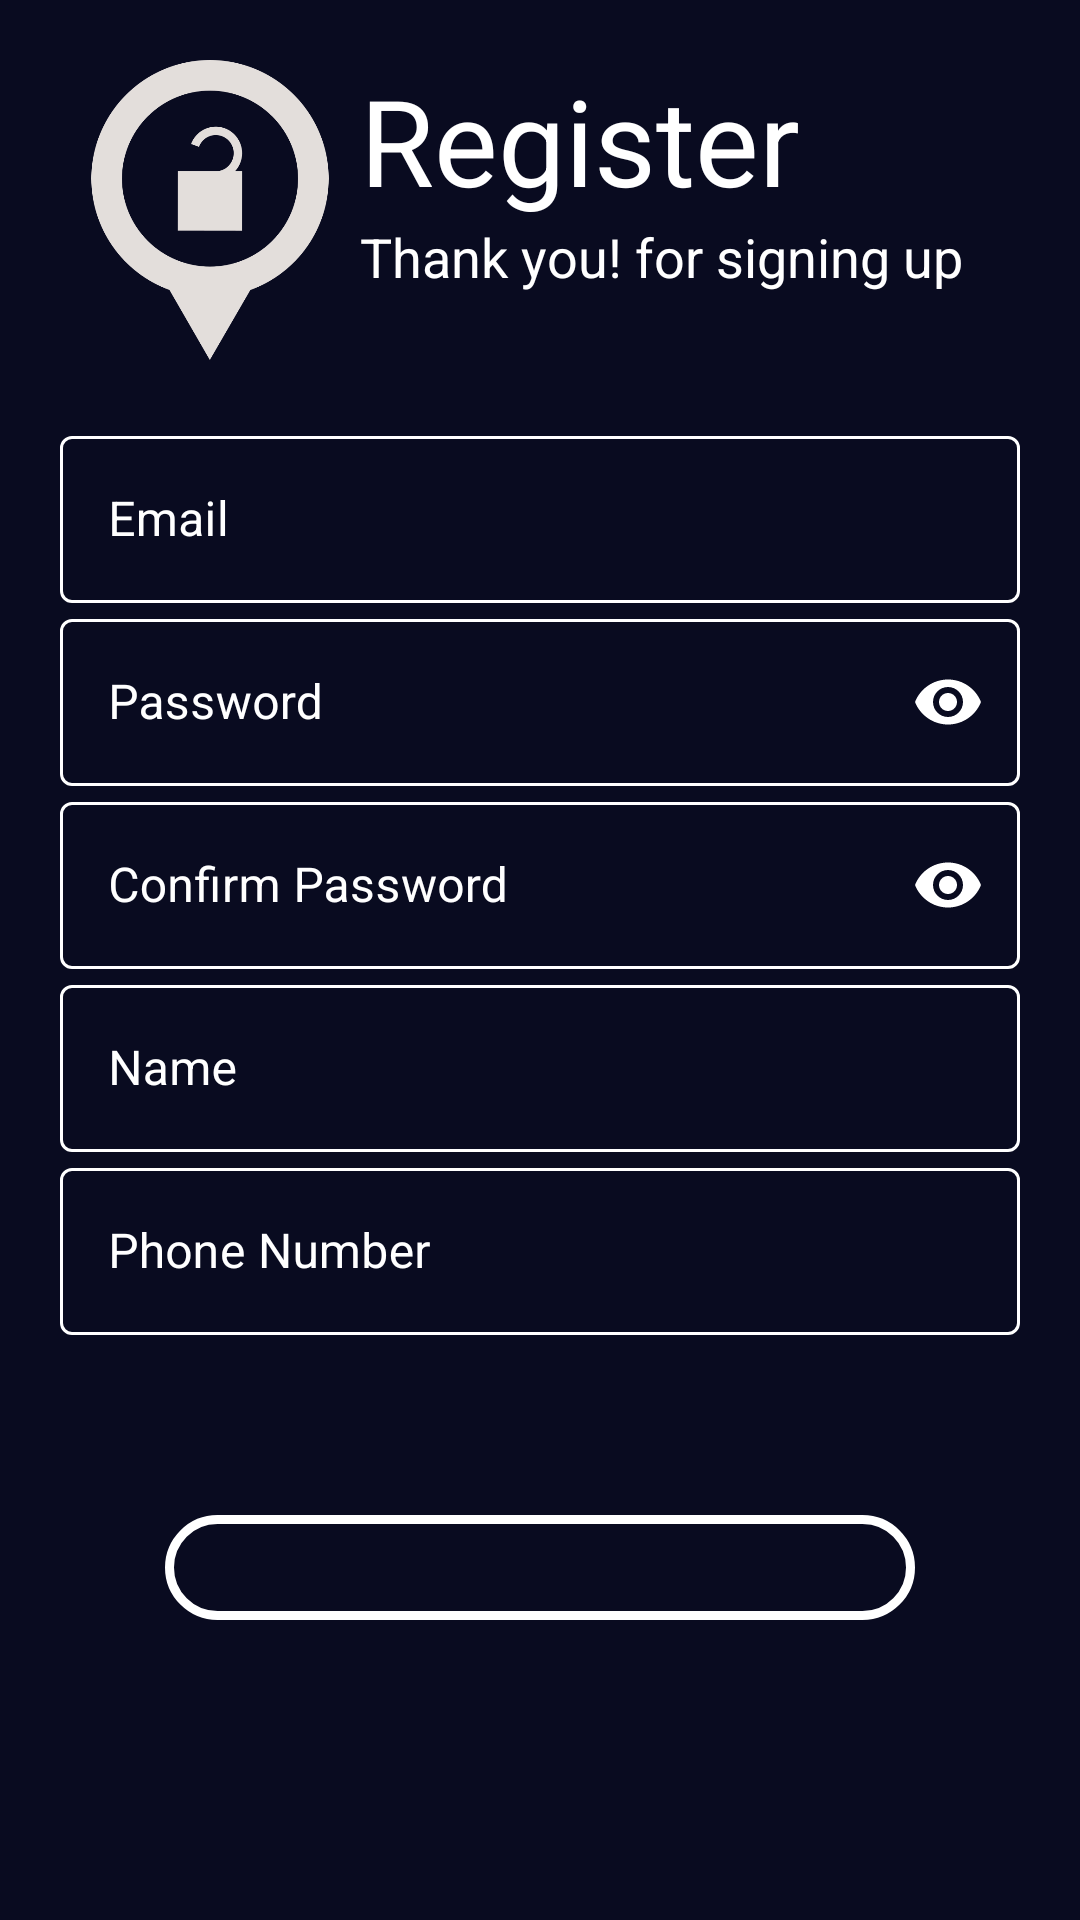

Here is an Android app screen rendered from its layout file. Give the layout XML and the strings, colors and styles it references.
<!-- AndroidManifest.xml: application theme Theme.MyVideoPlayer -->
<!-- res/layout/activity_register.xml -->
<?xml version="1.0" encoding="utf-8"?>
<LinearLayout xmlns:android="http://schemas.android.com/apk/res/android"
    xmlns:app="http://schemas.android.com/apk/res-auto"
    xmlns:tools="http://schemas.android.com/tools"
    android:layout_width="match_parent"
    android:layout_height="match_parent"
    android:background="@color/basic_color"
    android:orientation="vertical"
    android:padding="20dp"
    tools:context=".RegisterActivity">

    <LinearLayout
        android:layout_width="wrap_content"
        android:layout_height="wrap_content"
        android:orientation="horizontal">

        <ImageView
            android:id="@+id/logo_image"
            android:layout_width="100dp"
            android:layout_height="100dp"
            android:src="@drawable/allow_access_image" />

        <LinearLayout
            android:layout_width="wrap_content"
            android:layout_height="wrap_content"
            android:orientation="vertical">

            <TextView
                android:id="@+id/logo_name"
                android:layout_width="wrap_content"
                android:layout_height="wrap_content"
                android:text="Register"
                android:textColor="#FFFFFF"
                android:textSize="40sp"
                android:transitionName="logo_text" />

            <TextView
                android:id="@+id/slogan_name"
                android:layout_width="wrap_content"
                android:layout_height="wrap_content"
                android:text="Thank you! for signing up"
                android:textColor="@color/white"
                android:textSize="18sp" />
        </LinearLayout>
    </LinearLayout>


    <LinearLayout

        android:layout_width="match_parent"
        android:layout_height="wrap_content"
        android:layout_marginTop="20dp"
        android:layout_marginBottom="20dp"
        android:orientation="vertical">

        <com.google.android.material.textfield.TextInputLayout

            android:id="@+id/email_reg"
            style="@style/Widget.MaterialComponents.TextInputLayout.OutlinedBox"
            android:layout_width="match_parent"
            android:layout_height="wrap_content"
            android:hint="Email"
            android:textColorHint="@color/white"
            app:boxStrokeColor="@color/white"
            app:hintTextColor="@color/white">

            <com.google.android.material.textfield.TextInputEditText
                android:layout_width="match_parent"
                android:layout_height="wrap_content"
                android:textColor="@color/white" />

        </com.google.android.material.textfield.TextInputLayout>

        <com.google.android.material.textfield.TextInputLayout

            android:id="@+id/password_reg"
            style="@style/Widget.MaterialComponents.TextInputLayout.OutlinedBox"
            android:layout_width="match_parent"
            android:layout_height="wrap_content"
            android:hint="Password"
            android:textColorHint="@color/white"
            app:boxStrokeColor="@color/white"
            app:hintTextColor="@color/white"
            app:passwordToggleEnabled="true"
            app:passwordToggleTint="@color/white">

            <com.google.android.material.textfield.TextInputEditText
                android:layout_width="match_parent"
                android:layout_height="wrap_content"
                android:inputType="textPassword"
                android:textColor="@color/white" />

        </com.google.android.material.textfield.TextInputLayout>

        <com.google.android.material.textfield.TextInputLayout

            android:id="@+id/confirm_reg"
            style="@style/Widget.MaterialComponents.TextInputLayout.OutlinedBox"
            android:layout_width="match_parent"
            android:layout_height="wrap_content"
            android:hint="Confirm Password"
            android:textColorHint="@color/white"
            app:boxStrokeColor="@color/white"
            app:hintTextColor="@color/white"
            app:passwordToggleEnabled="true"
            app:passwordToggleTint="@color/white">

            <com.google.android.material.textfield.TextInputEditText
                android:layout_width="match_parent"
                android:layout_height="wrap_content"
                android:inputType="textPassword"
                android:textColor="@color/white" />

        </com.google.android.material.textfield.TextInputLayout>

        <com.google.android.material.textfield.TextInputLayout

            android:id="@+id/name_reg"
            style="@style/Widget.MaterialComponents.TextInputLayout.OutlinedBox"
            android:layout_width="match_parent"
            android:layout_height="wrap_content"
            android:hint="Name"
            android:textColorHint="@color/white"
            app:boxStrokeColor="@color/white"
            app:hintTextColor="@color/white">

            <com.google.android.material.textfield.TextInputEditText
                android:layout_width="match_parent"
                android:layout_height="wrap_content"
                android:textColor="@color/white" />

        </com.google.android.material.textfield.TextInputLayout>

        <com.google.android.material.textfield.TextInputLayout

            android:id="@+id/phone_reg"
            style="@style/Widget.MaterialComponents.TextInputLayout.OutlinedBox"
            android:layout_width="match_parent"
            android:layout_height="wrap_content"
            android:hint="Phone Number"
            android:textColorHint="@color/white"
            app:boxStrokeColor="@color/white"
            app:hintTextColor="@color/white">

            <com.google.android.material.textfield.TextInputEditText
                android:layout_width="match_parent"
                android:layout_height="wrap_content"
                android:textColor="@color/white" />

        </com.google.android.material.textfield.TextInputLayout>

        <android.widget.Button
            android:id="@+id/register_button"
            android:layout_width="250dp"
            android:layout_height="wrap_content"
            android:layout_gravity="center"
            android:layout_marginTop="60dp"
            android:layout_marginBottom="60dp"
            android:background="@drawable/button_design"
            android:backgroundTint="@null"
            android:paddingLeft="20dp"
            android:paddingTop="15dp"
            android:paddingRight="20dp"
            android:paddingBottom="15dp"
            android:text="Register"
            android:textAllCaps="false"
            android:textColor="@drawable/button_text_color"
            android:textSize="17sp" />

        <Button
            android:id="@+id/already_account"
            android:layout_width="match_parent"
            android:layout_height="wrap_content"
            android:layout_gravity="right"
            android:layout_margin="5dp"
            android:background="#00000000"
            android:elevation="0dp"
            android:text="Already have account? Click Here"
            android:textColor="#FFFFFF" />

    </LinearLayout>

</LinearLayout>
<!-- resources referenced by this layout -->
<resources>
  <color name="basic_color">#090B20</color>
  <color name="white">#FFFFFFFF</color>
  <!-- drawable allow_access_image: png bitmap (drawable, 26411 bytes) -->
  <!-- drawable button_design (drawable) -->
  <?xml version="1.0" encoding="utf-8"?>
  <selector xmlns:android="http://schemas.android.com/apk/res/android">
  
      <item android:state_pressed="true" >
          <shape android:shape="rectangle"  >
  
              <corners android:radius="50dp" />
  
              <stroke android:width="3dp"
                  android:color="@color/black" />
  
  
              <gradient android:angle="-90"
                  android:startColor="#FFFFFF"
                  android:endColor="#FFFFFF"  />
          </shape>
      </item>
  
      <item >
          <shape android:shape="rectangle"
  
              >
  
              <corners android:radius="50dp" />
  
              <stroke android:width="3dp"
                  android:color="@color/colorAccent" />
  
              <gradient android:angle="-90"
                  android:startColor="#00000000"
                  android:endColor="#00000000"  />
          </shape>
      </item>
  
  </selector>
  <!-- drawable button_text_color (drawable) -->
  <?xml version="1.0" encoding="utf-8"?>
  <selector
      xmlns:android="http://schemas.android.com/apk/res/android">
      <item
          android:state_pressed="true"
          android:color="#000000" />
      <item
          android:color="#FFFFFF" />
  </selector>
  <style name="Theme.MyVideoPlayer" parent="Theme.MaterialComponents.Light.DarkActionBar">
          
          <item name="colorPrimary">@color/black</item>
          <item name="colorPrimaryVariant">@color/black</item>
          <item name="colorOnPrimary">@color/black</item>
          
          <item name="colorSecondary">@color/teal_200</item>
          <item name="colorSecondaryVariant">@color/teal_700</item>
          <item name="colorOnSecondary">@color/black</item>
          
          <item name="android:statusBarColor">?attr/colorPrimaryVariant</item>
          
          <item name="android:windowContentTransitions">true</item>
      </style>
  <color name="black">#FF000000</color>
  <color name="colorAccent">#FFFFFFFF</color>
  <color name="teal_200">#FF03DAC5</color>
  <color name="teal_700">#FF018786</color>
</resources>
